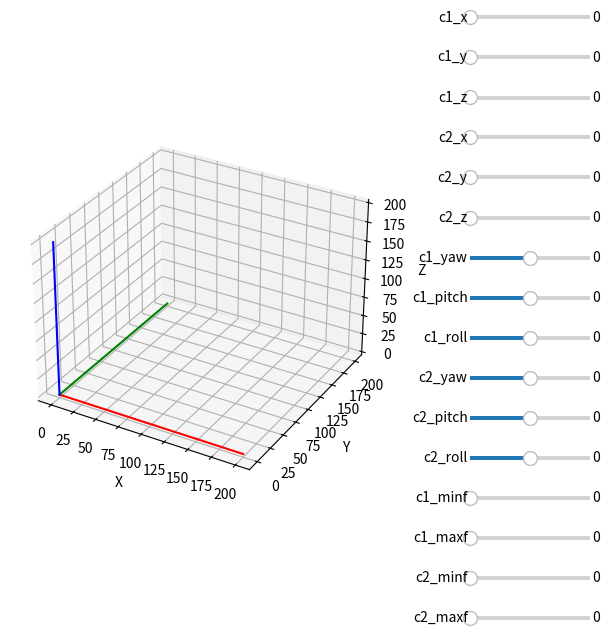

The script that saved this image:
import matplotlib.pyplot as plt
from mpl_toolkits.mplot3d import Axes3D
import numpy as np
import math
from matplotlib.widgets import Slider
import matplotlib.gridspec as gridspec

class Geometry(object):

    @staticmethod
    def rot(points, ypr):

        [y, p, r] = ypr
        
        def yaw(alpha):
            return np.array([
                [math.cos(alpha), -math.sin(alpha), 0],
                [math.sin(alpha), math.cos(alpha), 0],
                [0, 0, 1]
        ])

        def pitch(beta):
            return np.array([
                [math.cos(beta), 0, math.sin(beta)],
                [0, 1, 0],
                [-math.sin(beta), 0, math.cos(beta)]
        ])

        def roll(gamma):
            return np.array([
                [1, 0, 0],
                [0, math.cos(gamma), -math.sin(gamma)],
                [0, math.sin(gamma), math.cos(gamma)]
        ])

        R = yaw(y).dot(pitch(p).dot(roll(r)))
        return [np.dot(R, point) for point in points]        
        
    def trans(points, xyz):
        [x, y, z] = xyz
        return [point + np.array([x, y, z]) for point in points]

    
class Camera(object):

    def __init__(self, frust_range, h_ang, v_ang, color='black'):
        self.origin = [0, 0, 0]
        self.h_ang = h_ang
        self.v_ang = v_ang
        self.color = color
        self.unit_frust = np.array([
            [1, math.tan(h_ang/2), math.tan(v_ang/2)],
            [1, -math.tan(h_ang/2), math.tan(v_ang/2)],
            [1, -math.tan(h_ang/2), -math.tan(v_ang/2)],
            [1, math.tan(h_ang/2), -math.tan(v_ang/2)],
        ])
        self.frust_range = frust_range
        self.min_frust, self.max_frust = Camera._update_frust(self.frust_range, self.unit_frust)

        self.curr_origin = self.origin
        self.curr_min_frust = self.min_frust
        self.curr_max_frust = self.max_frust

        self.curr_ypr = [0, 0, 0]
        self.curr_xyz = [0, 0, 0]

    @staticmethod
    def _update_frust(frust_range, unit_frust):
        min_frust = [frust_range[0]*p for p in unit_frust]
        max_frust = [frust_range[1]*p for p in unit_frust]
        return min_frust, max_frust
                
    def pose(self, ypr, xyz):
        self.min_frust, self.max_frust = Camera._update_frust(self.frust_range, self.unit_frust)        
        [o, min_f, max_f] = [self.origin, self.min_frust, self.max_frust]
        [o], min_f, max_f = Geometry.rot([o], ypr), Geometry.rot(min_f, ypr), Geometry.rot(max_f, ypr)
        [o], min_f, max_f =  Geometry.trans([o], xyz), Geometry.trans(min_f, xyz),  Geometry.trans(max_f, xyz)
        self.curr_origin, self.curr_min_frust, self.curr_max_frust = o, min_f, max_f
        self.curr_ypr, self.curr_xyz = ypr, xyz
        return o, min_f, max_f

class CameraTransControl(object):

    def __init__(self, cameras, idx, ax_idx, slider, fig, handler, ax):
        self.cameras = cameras
        self.idx = int(idx)
        print(self.idx)
        self.fig = fig
        self.handler = handler
        self.ax = ax
        self.ax_idx = ax_idx
        slider.on_changed(self.update)    

    def update(self, val):
        ypr = self.cameras[self.idx].curr_ypr
        xyz = self.cameras[self.idx].curr_xyz
        xyz[self.ax_idx] = val
        self.cameras[self.idx].pose(ypr, xyz)
        self.handler(self.cameras, self.ax)
        self.fig.canvas.draw_idle()

class CameraRotControl(object):

    def __init__(self, cameras, idx, ax_idx, slider, fig, handler, ax):
        self.cameras = cameras
        self.idx = int(idx)
        self.fig = fig
        self.handler = handler
        self.ax = ax
        self.ax_idx = ax_idx
        slider.on_changed(self.update)    

    def update(self, val):
        ypr = self.cameras[self.idx].curr_ypr
        ypr[self.ax_idx] = math.radians(val)
        xyz = self.cameras[self.idx].curr_xyz
        self.cameras[self.idx].pose(ypr, xyz)
        self.handler(self.cameras, self.ax)
        self.fig.canvas.draw_idle()

class CameraFrustControl(object):

    def __init__(self, cameras, idx, ax_idx, slider, fig, handler, ax):
        self.cameras = cameras
        self.idx = int(idx)
        self.fig = fig
        self.handler = handler
        self.ax = ax
        self.ax_idx = ax_idx
        slider.on_changed(self.update)    

    def update(self, val):
        self.cameras[self.idx].frust_range[self.ax_idx] = val
        ypr = self.cameras[self.idx].curr_ypr
        xyz = self.cameras[self.idx].curr_xyz
        self.cameras[self.idx].pose(ypr, xyz)
        self.handler(self.cameras, self.ax)
        self.fig.canvas.draw_idle()        
        

def get_slider_axes_dims(num_sliders):
    s_axes = [[.7, .85, .15, .01]]
    for i in range(num_sliders-1):
        prev = s_axes[-1]
        s_axes.append([prev[0], prev[1]-.05, prev[2], prev[3]])
    return s_axes    
    
def plot_frustrum(cameras):

    fig = plt.figure(figsize=(8,8))
    gs = gridspec.GridSpec(1, 2, width_ratios=[2, 1])
    ax1 = plt.subplot(gs[0], projection='3d')

    ax_min, ax_max = 0, 200
    
    def reset_axes(ax):
        ax.clear()
        ax.set_xlabel('X')
        ax.set_ylabel('Y')
        ax.set_zlabel('Z')
        ax.plot([ax_min, ax_max], [0, 0], [0, 0], color='red')
        ax.plot([0, 0], [ax_min, ax_max], [0, 0], color='green')
        ax.plot([0, 0], [0, 0], [ax_min, ax_max], color='blue')

    def plot_cameras(cameras, ax):
        reset_axes(ax)
        for camera in cameras:
            def plot_vecs(vecs, origin, color):
                for i, v in enumerate(vecs):                
                    [x, y, z] = v
                    ax.plot([origin[0]] + [x], [origin[1]] + [y], [origin[2]] + [z], color=color, linestyle='--')        
                ax.plot(
                    [v[0] for v in vecs] + [vecs[0][0]],
                    [v[1] for v in vecs] + [vecs[0][1]],
                    [v[2] for v in vecs] + [vecs[0][2]],
                    color=color
                )

            plot_vecs(camera.curr_min_frust, camera.curr_origin, camera.color)
            plot_vecs(camera.curr_max_frust, camera.curr_origin, camera.color)

    names = [
        'c1_x', 'c1_y', 'c1_z', 'c2_x', 'c2_y', 'c2_z',   
        'c1_yaw', 'c1_pitch', 'c1_roll', 'c2_yaw', 'c2_pitch', 'c2_roll',
        'c1_minf', 'c1_maxf', 'c2_minf', 'c2_maxf'
    ]


    slider_axes = get_slider_axes_dims(16)
    
    sliders = [
        Slider(plt.axes(a, facecolor='lightgoldenrodyellow'), names[i], ax_min, ax_max, valinit=0, valstep=1) for i, a in enumerate(slider_axes[:6])
    ]
    sliders += [
        Slider(plt.axes(a, facecolor='lightgoldenrodyellow'), names[i+6], -180, +180, valinit=0, valstep=1) for i, a in enumerate(slider_axes[6:12])
    ]
    sliders += [
        Slider(plt.axes(a, facecolor='lightgoldenrodyellow'), names[i+12], ax_min, ax_max, valinit=0, valstep=1) for i, a in enumerate(slider_axes[12:])
    ]
    
    cameraOriginControls = [
        CameraTransControl(cameras, i/3, i%3, sliders[i], fig, plot_cameras, ax1) for i in range(6)
    ]
    cameraRotControls = [
        CameraRotControl(cameras, (i-6)/3, i%3, sliders[i], fig, plot_cameras, ax1) for i in range(6, 12)
    ]
    cameraFrustControls = [
        CameraFrustControl(cameras, (i-12)/2, i%2, sliders[i], fig, plot_cameras, ax1) for i in range(12, 16)
    ]
    

    plot_cameras(cameras, ax1)
    plt.show()    

    
if '__main__' == __name__:

    frust = [0, 0]
    h_ang, v_ang = math.radians(45), math.radians(45)
    cameras = [Camera(frust, h_ang, v_ang) for i in range(2)]
 
    def rads(angles):
        return [math.radians(a) for a in angles]
    
    cameras[0].color = 'black'
    cameras[1].color = 'magenta'
    
    plot_frustrum(cameras)
    

